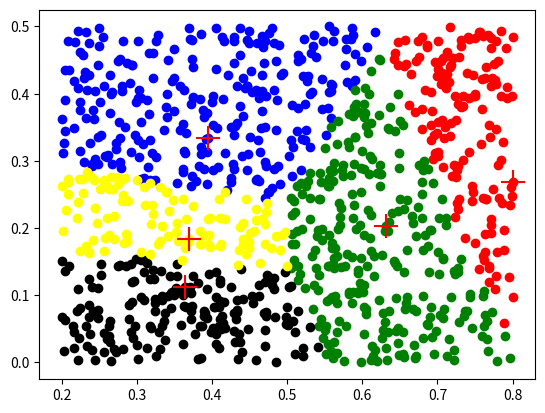

Recreate this plot in Python.
#!/usr/bin/env python
import random
import math
import numpy as np
import matplotlib.pyplot as plt

def creat_data(data_num):
    num_id = range(data_num)
    density = [round(random.uniform(0.2, 0.8), 3) for __ in range(data_num)]
    sugar_content = [round(random.uniform(0, 0.5), 3) for __ in range(data_num)]
    data_set = []
    for i in range(len(num_id)):
        if i>100 and i < 600:
            data_set.append([density[i], sugar_content[i],'c2'])
        else:
            data_set.append([density[i], sugar_content[i], 'c1'])
    return data_set

def get_initial_prototy_vector(data_set,class_num):
    class_data_set = [random.choice(data_set) for __ in range(class_num)]
    return class_data_set

def cal_dist(vector1,vector2):
    vector1 = np.array(vector1)
    vector2 = np.array(vector2)
    dist = math.sqrt(sum((vector1-vector2)**2))
    return dist

def update_prototy_vector(vector1,vector2,flag):
    vector1 = np.array(vector1)
    vector2 = np.array(vector2)
    study_ratio = 0.1
    new_vector = vector1+flag*study_ratio*(vector2-vector1)
    return new_vector

def get_last_prototy_vector(data_set,initial_class_set):
    for i in range(len(data_set)):
        dist = []
        for j in range(len(initial_class_set)):
            dist.append(cal_dist(initial_class_set[j][0:2],data_set[i][0:2]))
        min_dist_index = dist.index(min(dist))
        if initial_class_set[min_dist_index][2] == data_set[i][2]:
            flag = 1
        else:
            flag = -1
        new_vector = update_prototy_vector(initial_class_set[min_dist_index][0:2],data_set[i][0:2],flag)
        initial_class_set[min_dist_index][0:2] = new_vector
        return initial_class_set

def get_class_set(data_set,last_prototy_vector):
    class_set = {}
    for j in range(len(last_prototy_vector)):
        class_set[j] = []
    for i in range(len(data_set)):
        dist = []
        for j in range(len(last_prototy_vector)):
            dist.append(cal_dist(data_set[i][0:2],last_prototy_vector[j][0:2]))
        min_index = dist.index(min(dist))
        class_set[min_index].append(data_set[i][0:2])
    return class_set

def plot_scatter(class_set,last_prototy_vector):
    color = ['red','blue','green','black','yellow']
    x_mean = []
    y_mean = []
    for item in last_prototy_vector:
        x_mean.append(item[0])
        y_mean.append(item[1])
    for key  in class_set:
        print(last_prototy_vector[key][2])
        x = []
        y = []
        for item in class_set[key]:
            x.append(item[0])
            y.append(item[1])
        """
        if last_prototy_vector[key][2] == 'c1':
            color = 'red'
        else:
            color = 'blue'
        """
        plt.scatter(x,y,color = color[key] )
    plt.scatter(x_mean,y_mean,marker='+',s = 300,color = 'red')
    plt.show()

def main():
    last_prototy_vector = []
    i = 0
    data_set = creat_data(1000)
    initial_class_set = get_initial_prototy_vector(data_set,5)
    while i < 100:
        last_prototy_vector = get_last_prototy_vector(data_set, initial_class_set)
        initial_class_set = last_prototy_vector
        i = i+1
    class_set = get_class_set(data_set,last_prototy_vector)
    plot_scatter(class_set,initial_class_set)

if __name__ == '__main__':
    main()











